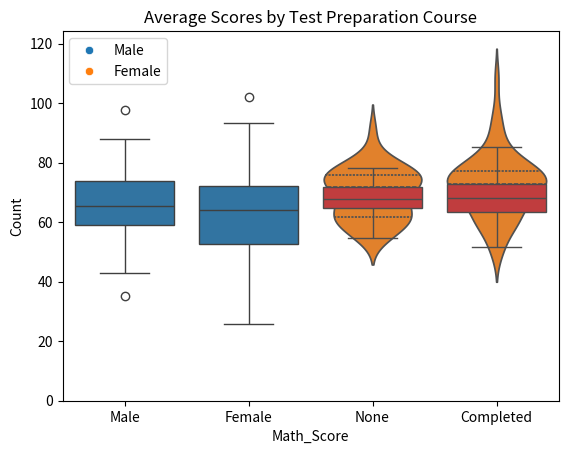

Recreate this plot in Python.
import pandas as pd
import numpy as np
import seaborn as sns
import matplotlib.pyplot as plt

# Generate sample data
np.random.seed(42)
student_data = pd.DataFrame({
    'Gender': np.random.choice(['Male', 'Female'], 100, replace=True),
    'Math_Score': np.random.normal(65, 15, 100),
    'Reading_Score': np.random.normal(70, 10, 100),
    'Writing_Score': np.random.normal(68, 12, 100),
    'Prep_Course': np.random.choice(['Completed', 'None'], 100, replace=True)
})

print("Sample Data:")
print(student_data.head())

# Plot 1: Histogram
sns.histplot(student_data['Math_Score'], bins=10, kde=True, color='steelblue')
plt.title('Distribution of Math Scores')
plt.show()

# Plot 2: Boxplot by Gender
sns.boxplot(data=student_data, x='Gender', y='Math_Score')
plt.title('Math Scores by Gender')
plt.show()

# Plot 3: Violin plot for Reading Score by Prep Course
sns.violinplot(data=student_data, x='Prep_Course', y='Reading_Score', inner='quartile')
plt.title('Reading Scores by Test Preparation Course')
plt.show()

# Plot 4: Scatter plot for Math vs Reading Score
sns.scatterplot(data=student_data, x='Math_Score', y='Reading_Score', hue='Gender')
plt.title('Math vs Reading Scores')
plt.show()

# Average Score
student_data['Average_Score'] = student_data[['Math_Score', 'Reading_Score', 'Writing_Score']].mean(axis=1)
sns.boxplot(data=student_data, x='Prep_Course', y='Average_Score')
plt.title('Average Scores by Test Preparation Course')
plt.show()
